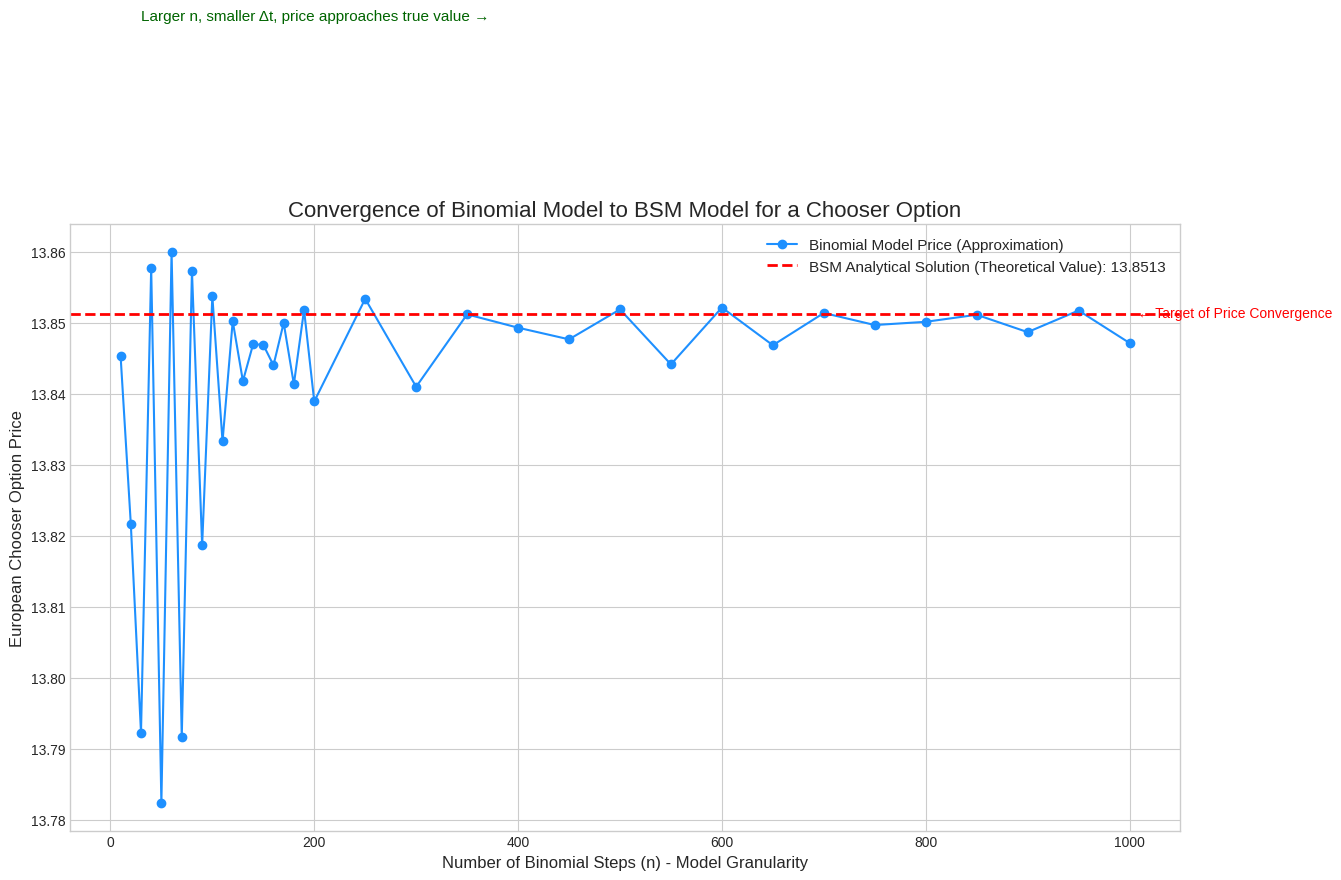

This chart was generated by the following Python code:
import numpy as np
import scipy.stats as si
import matplotlib.pyplot as plt
import time

S0 = 100.0
K = 100.0
T_annual = 1.0
U_annual = 0.5 #（range 0-1）
r_annual = 0.05
sigma = 0.20

def bsm_price(S, K, T, r, sigma, option_type='call'):
    if T == 0: return max(0, S - K) if option_type == 'call' else max(0, K - S)
    d1 = (np.log(S / K) + (r + 0.5 * sigma ** 2) * T) / (sigma * np.sqrt(T))
    d2 = d1 - sigma * np.sqrt(T)
    if option_type == 'call':
        price = S * si.norm.cdf(d1) - K * np.exp(-r * T) * si.norm.cdf(d2)
    else:
        price = K * np.exp(-r * T) * si.norm.cdf(-d2) - S * si.norm.cdf(-d1)
    return price

def chooser_price_analytical(S0, K, T_annual, U_annual, r_annual, sigma):
    K_prime = K * np.exp(-r_annual * (T_annual - U_annual))
    call_T = bsm_price(S0, K, T_annual, r_annual, sigma, 'call')
    put_U = bsm_price(S0, K_prime, U_annual, r_annual, sigma, 'put')
    return call_T + put_U

def chooser_pricer_binomial(n, S0, K, T_annual, U_annual, r_annual, sigma):
    dt = T_annual / n
    u = np.exp(sigma * np.sqrt(dt))
    d = 1 / u
    r_factor = np.exp(r_annual * dt)
    q = (r_factor - d) / (u - d)
    U_step = int(U_annual / dt)

    stock_tree = np.zeros((n + 1, n + 1))
    for t in range(n + 1):
        for i in range(t + 1):
            stock_tree[i, t] = S0 * (u ** (t - i)) * (d ** i)

    call_tree = np.zeros((n + 1, n + 1))
    put_tree = np.zeros((n + 1, n + 1))
    for i in range(n + 1):
        call_tree[i, n] = max(0, stock_tree[i, n] - K)
        put_tree[i, n] = max(0, K - stock_tree[i, n])
    for t in range(n - 1, U_step - 1, -1):
        for i in range(t + 1):
            call_tree[i, t] = (q * call_tree[i, t + 1] + (1 - q) * call_tree[i + 1, t + 1]) / r_factor
            put_tree[i, t] = (q * put_tree[i, t + 1] + (1 - q) * put_tree[i + 1, t + 1]) / r_factor

    chooser_tree = np.zeros((n + 1, n + 1))
    for i in range(U_step + 1):
        chooser_tree[i, U_step] = max(call_tree[i, U_step], put_tree[i, U_step])
    for t in range(U_step - 1, -1, -1):
        for i in range(t + 1):
            chooser_tree[i, t] = (q * chooser_tree[i, t + 1] + (1 - q) * chooser_tree[i + 1, t + 1]) / r_factor
    return chooser_tree[0, 0]

n_range = list(range(10, 201, 10)) + list(range(250, 1001, 50))
binomial_prices = []

start_time = time.time()
analytical_price = chooser_price_analytical(S0, K, T_annual, U_annual, r_annual, sigma)
end_time = time.time()
print(
    f"BSM Analytical Solution (Theoretical Value): {analytical_price:.5f} (Calculation time: {end_time - start_time:.4f}s)")
print("-" * 75)
print(f"{'Steps (n)':<12} | {'Binomial Price':<18} | {'Theoretical Value (BSM)':<25} | {'Absolute Error':<15}")
print("-" * 75)

for n in n_range:
    start_time = time.time()
    price = chooser_pricer_binomial(n, S0, K, T_annual, U_annual, r_annual, sigma)
    end_time = time.time()
    binomial_prices.append(price)
    error = abs(price - analytical_price)
    print(f"{n:<12} | {price:<18.5f} | {analytical_price:<25.5f} | {error:<15.5f} (Time: {end_time - start_time:.4f}s)")

plt.style.use('seaborn-v0_8-whitegrid')
plt.figure(figsize=(12, 7))

plt.plot(n_range, binomial_prices, marker='o', linestyle='-', color='dodgerblue',
         label='Binomial Model Price (Approximation)')

plt.axhline(y=analytical_price, color='red', linestyle='--', linewidth=2,
            label=f'BSM Analytical Solution (Theoretical Value): {analytical_price:.4f}')

plt.title('Convergence of Binomial Model to BSM Model for a Chooser Option', fontsize=16)
plt.xlabel('Number of Binomial Steps (n) - Model Granularity', fontsize=12)
plt.ylabel('European Chooser Option Price', fontsize=12)
plt.legend(fontsize=11)
plt.grid(True)
plt.tight_layout()

plt.text(n_range[-1], analytical_price, '  ← Target of Price Convergence', color='red', va='center', ha='left')
plt.text(n_range[2], binomial_prices[2] + 0.1, 'Larger n, smaller Δt, price approaches true value →', color='darkgreen',
         va='bottom', ha='left', fontsize=11)

plt.show()